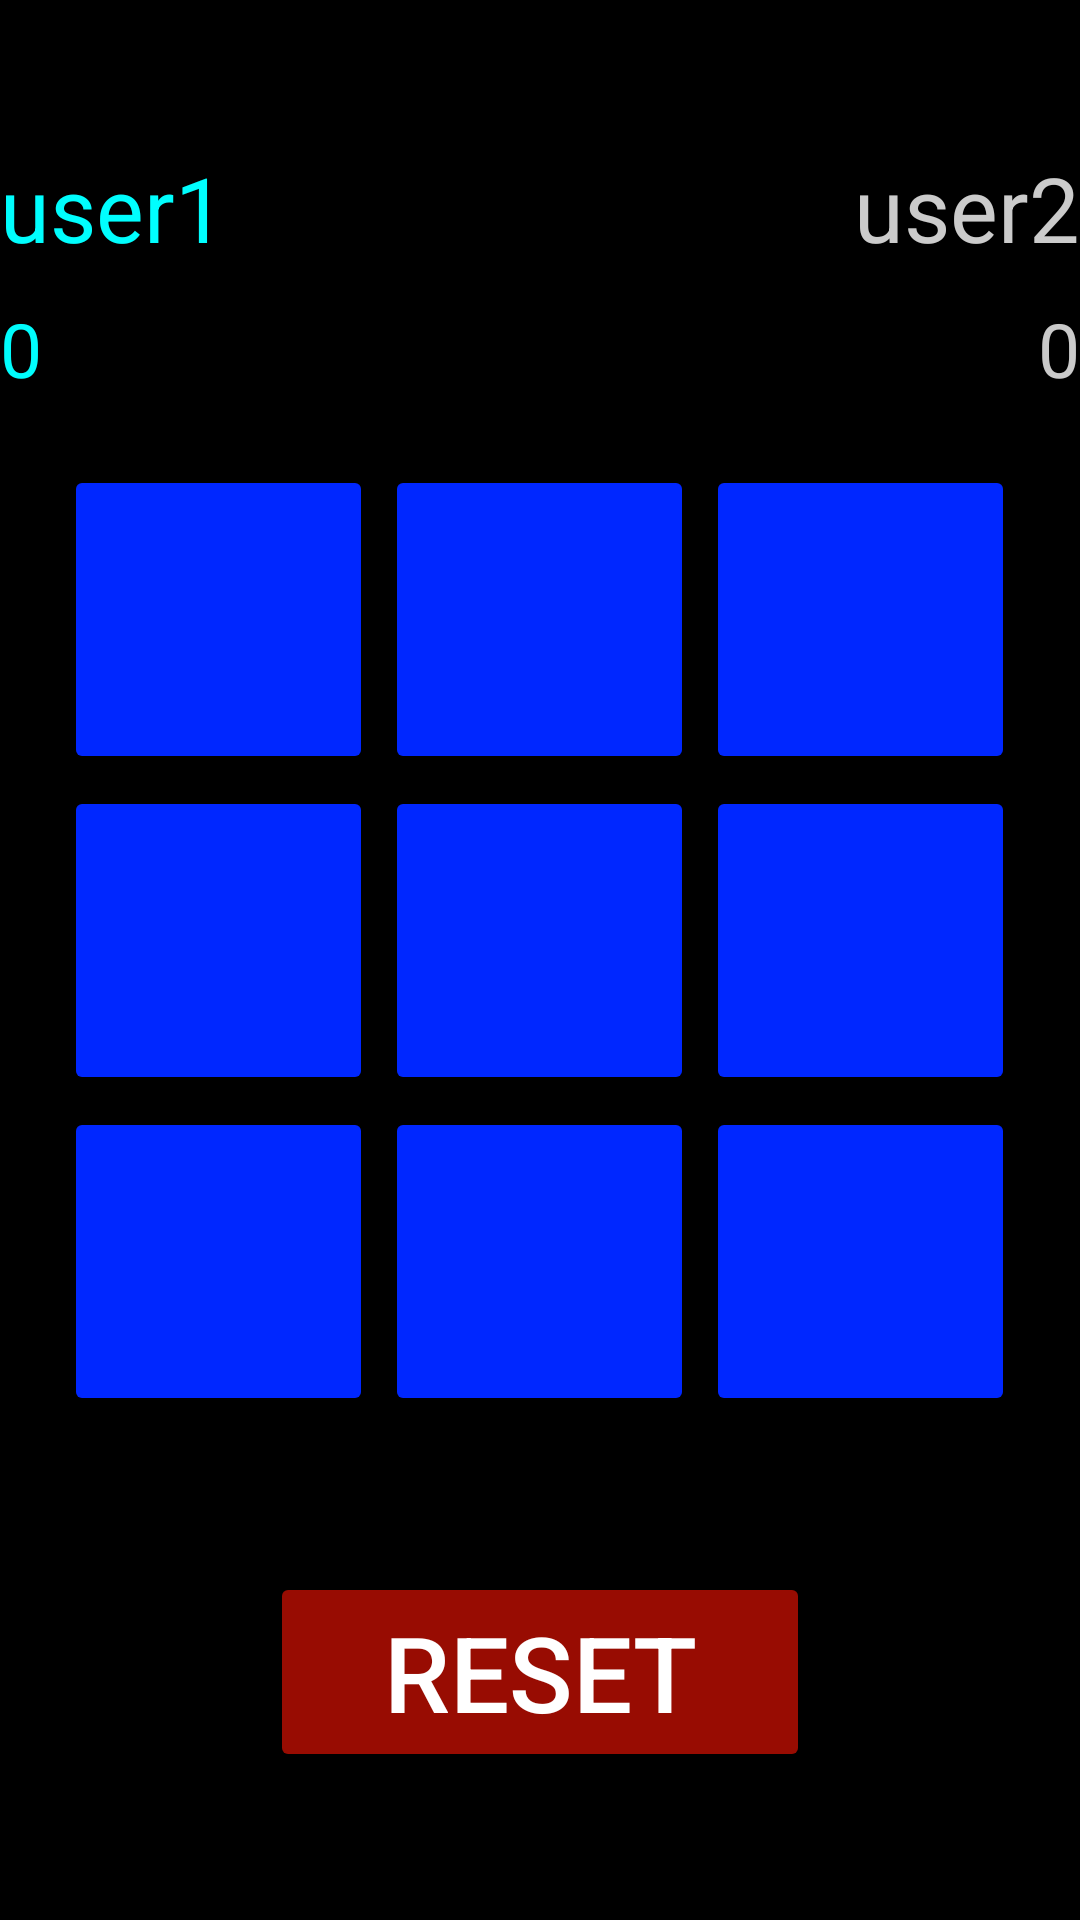

Layout XML and referenced resources for this Android screen:
<!-- AndroidManifest.xml: application theme Theme.X__O -->
<!-- res/layout/activity_main.xml -->
<?xml version="1.0" encoding="utf-8"?>
<TableLayout xmlns:android="http://schemas.android.com/apk/res/android"
    xmlns:app="http://schemas.android.com/apk/res-auto"
    xmlns:tools="http://schemas.android.com/tools"
    android:layout_width="match_parent"
    android:layout_height="match_parent"
    tools:context=".MainActivity"
    android:gravity="center"
    android:background="#000000">

    <LinearLayout
        android:id="@+id/linearLayout"
        android:layout_width="match_parent"
        android:layout_height="wrap_content"
        android:layout_marginBottom="20dp"
        android:gravity="top|center"
        android:orientation="vertical"
        app:layout_constraintEnd_toEndOf="parent"
        app:layout_constraintStart_toStartOf="parent"
        app:layout_constraintTop_toBottomOf="@+id/tictactoe"
        tools:ignore="MissingConstraints">


        <LinearLayout
            android:layout_width="match_parent"
            android:layout_height="wrap_content"
            android:orientation="horizontal">

            <TextView
                android:id="@+id/textView2"
                android:layout_width="wrap_content"
                android:layout_height="wrap_content"
                android:layout_weight="1"
                android:gravity="start"
                android:text="user1"
                android:textColor="#00FEFE"
                android:textSize="30dp" />

            <TextView
                android:id="@+id/textView3"
                android:layout_width="wrap_content"
                android:layout_height="wrap_content"
                android:layout_weight="1"
                android:gravity="end"
                android:text="user2"
                android:textColor="#CBCBCB"
                android:textSize="30dp" />

        </LinearLayout>
        <LinearLayout
            android:layout_width="match_parent"
            android:layout_height="wrap_content"
            android:layout_marginTop="10dp"
            android:orientation="horizontal">

            <TextView
                android:id="@+id/textView4"
                android:layout_width="wrap_content"
                android:layout_height="wrap_content"
                android:layout_weight="1"
                android:gravity="start"
                android:text="0"
                android:textColor="#00FDFD"
                android:textSize="25dp" />

            <TextView
                android:id="@+id/textView5"
                android:layout_width="wrap_content"
                android:layout_height="wrap_content"
                android:layout_weight="1"
                android:gravity="end"
                android:text="0"
                android:textColor="#CACACA"
                android:textSize="25dp" />

        </LinearLayout>




    </LinearLayout>


    <TableRow
        android:layout_height="wrap_content"
        android:layout_width="match_parent"
        tools:ignore="MissingConstraints"
        android:gravity="center">


        <Button
            android:id="@+id/button1"
            android:layout_width="50pt"
            android:layout_height="50pt"
            android:layout_margin="2dp"
            android:text=""
            android:textSize="40sp"
            android:backgroundTint="@color/blue"
            tools:ignore="MissingConstraints">

        </Button>

        <Button
            android:id="@+id/button2"
            android:layout_width="50pt"
            android:layout_height="50pt"
            android:layout_margin="2dp"
            android:text=""
            android:backgroundTint="@color/blue"
            android:textSize="40sp"
            tools:ignore="MissingConstraints">

        </Button>

        <Button
            android:id="@+id/button3"
            android:layout_width="50pt"
            android:layout_height="50pt"
            android:layout_margin="2dp"
            android:text=""
            android:backgroundTint="@color/blue"
            android:textSize="40sp"
            tools:ignore="MissingConstraints">

        </Button>




    </TableRow>

    <TableRow
        android:layout_height="wrap_content"
        android:layout_width="match_parent"
        tools:ignore="MissingConstraints"
        android:gravity="center">


        <Button
            android:id="@+id/button4"
            android:layout_width="50pt"
            android:layout_height="50pt"
            android:layout_margin="2dp"
            android:text=""
            android:backgroundTint="@color/blue"
            android:textSize="40sp"
            tools:ignore="MissingConstraints">

        </Button>

        <Button
            android:id="@+id/button5"
            android:layout_width="50pt"
            android:layout_height="50pt"
            android:layout_margin="2dp"
            android:text=""
            android:backgroundTint="@color/blue"
            android:textSize="40sp"
            tools:ignore="MissingConstraints">

        </Button>

        <Button
            android:id="@+id/button6"
            android:layout_width="50pt"
            android:layout_height="50pt"
            android:layout_margin="2dp"
            android:text=""
            android:backgroundTint="@color/blue"
            android:textSize="40sp"
            tools:ignore="MissingConstraints">

        </Button>




    </TableRow>

    <TableRow
        android:layout_height="wrap_content"
        android:layout_width="match_parent"
        tools:ignore="MissingConstraints"
        android:gravity="center">


        <Button
            android:id="@+id/button7"
            android:layout_width="50pt"
            android:layout_height="50pt"
            android:layout_margin="2dp"
            android:text=""
            android:textSize="40sp"
            android:backgroundTint="@color/blue"
            tools:ignore="MissingConstraints">

        </Button>

        <Button
            android:id="@+id/button8"
            android:layout_width="50pt"
            android:layout_height="50pt"
            android:layout_margin="2dp"
            android:text=""
            android:textSize="40sp"
            android:backgroundTint="@color/blue"
            tools:ignore="MissingConstraints">

        </Button>

        <Button
            android:id="@+id/button9"
            android:layout_width="50pt"
            android:layout_height="50pt"
            android:layout_margin="2dp"
            android:text=""
            android:textSize="40sp"
            android:backgroundTint="@color/blue"
            tools:ignore="MissingConstraints">

        </Button>


    </TableRow>

    <Button
        android:id="@+id/resetbutton"
        android:text="Reset"
        android:textColor="@color/white"
        android:layout_marginEnd="90dp"
        android:layout_marginTop="50dp"
        android:layout_marginStart="90dp"
        android:textSize="35dp"
        android:backgroundTint="@color/baci"
        android:layout_width="wrap_content"
        android:layout_height="wrap_content"/>



</TableLayout>
<!-- resources referenced by this layout -->
<resources>
  <color name="baci">#980C02</color>
  <color name="blue">#0027FF</color>
  <color name="white">#FFFFFFFF</color>
  <style name="Theme.X__O" parent="Theme.MaterialComponents.DayNight.DarkActionBar">
          
          <item name="colorPrimary">@color/purple_500</item>
          <item name="colorPrimaryVariant">@color/purple_700</item>
          <item name="colorOnPrimary">@color/white</item>
          
          <item name="colorSecondary">@color/teal_200</item>
          <item name="colorSecondaryVariant">@color/teal_700</item>
          <item name="colorOnSecondary">@color/black</item>
          
          <item name="android:statusBarColor">?attr/colorPrimaryVariant</item>
          
      </style>
  <color name="purple_500">#FF6200EE</color>
  <color name="purple_700">#FF3700B3</color>
  <color name="teal_200">#FF03DAC5</color>
  <color name="teal_700">#FF018786</color>
  <color name="black">#FF000000</color>
</resources>
